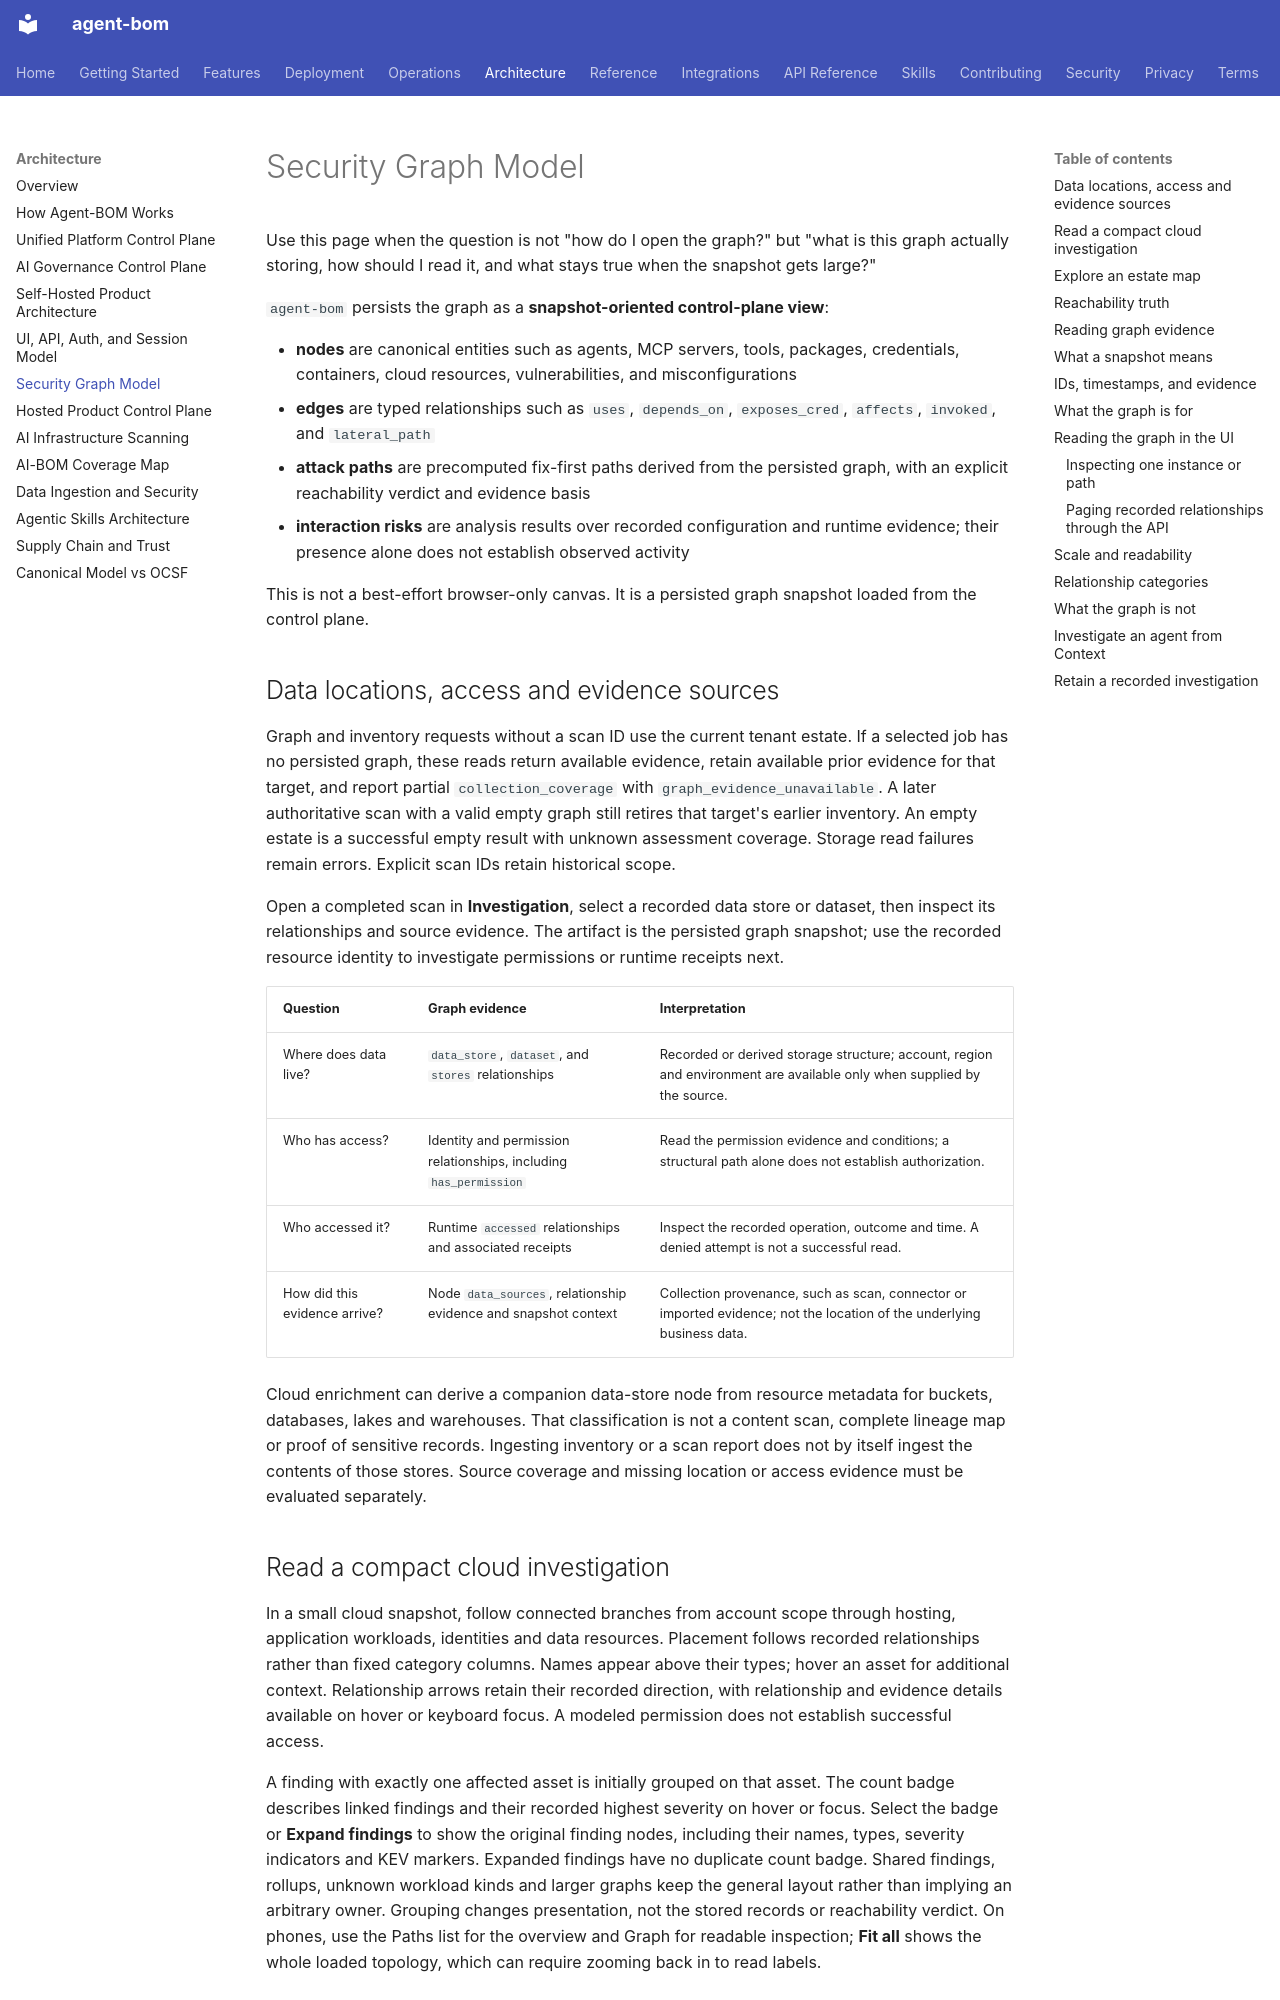

repository: koda-ai-studio/agent-bom · page: architecture/security-graph-model/index.html · generator: mkdocs

# Security Graph Model

Use this page when the question is not "how do I open the graph?" but "what is
this graph actually storing, how should I read it, and what stays true when the
snapshot gets large?"

`agent-bom` persists the graph as a **snapshot-oriented control-plane view**:

- **nodes** are canonical entities such as agents, MCP servers, tools,
  packages, credentials, containers, cloud resources, vulnerabilities, and
  misconfigurations
- **edges** are typed relationships such as `uses`, `depends_on`,
  `exposes_cred`, `affects`, `invoked`, and `lateral_path`
- **attack paths** are precomputed fix-first paths derived from the persisted
  graph, with an explicit reachability verdict and evidence basis
- **interaction risks** are analysis results over recorded configuration and
  runtime evidence; their presence alone does not establish observed activity

This is not a best-effort browser-only canvas. It is a persisted graph snapshot
loaded from the control plane.

## Data locations, access and evidence sources

Graph and inventory requests without a scan ID use the current tenant estate.
If a selected job has no persisted graph, these reads return available evidence,
retain available prior evidence for that target, and report partial
`collection_coverage` with `graph_evidence_unavailable`. A later authoritative
scan with a valid empty graph still retires that target's earlier inventory.
An empty estate is a successful empty result with unknown assessment coverage.
Storage read failures remain errors. Explicit scan IDs retain historical scope.

Open a completed scan in **Investigation**, select a recorded data store or dataset,
then inspect its relationships and source evidence. The artifact is the persisted
graph snapshot; use the recorded resource identity to investigate permissions or
runtime receipts next.

| Question | Graph evidence | Interpretation |
|---|---|---|
| Where does data live? | `data_store`, `dataset`, and `stores` relationships | Recorded or derived storage structure; account, region and environment are available only when supplied by the source. |
| Who has access? | Identity and permission relationships, including `has_permission` | Read the permission evidence and conditions; a structural path alone does not establish authorization. |
| Who accessed it? | Runtime `accessed` relationships and associated receipts | Inspect the recorded operation, outcome and time. A denied attempt is not a successful read. |
| How did this evidence arrive? | Node `data_sources`, relationship evidence and snapshot context | Collection provenance, such as scan, connector or imported evidence; not the location of the underlying business data. |

Cloud enrichment can derive a companion data-store node from resource metadata
for buckets, databases, lakes and warehouses. That classification is not a
content scan, complete lineage map or proof of sensitive records. Ingesting
inventory or a scan report does not by itself ingest the contents of those stores.
Source coverage and missing location or access evidence must be evaluated separately.
